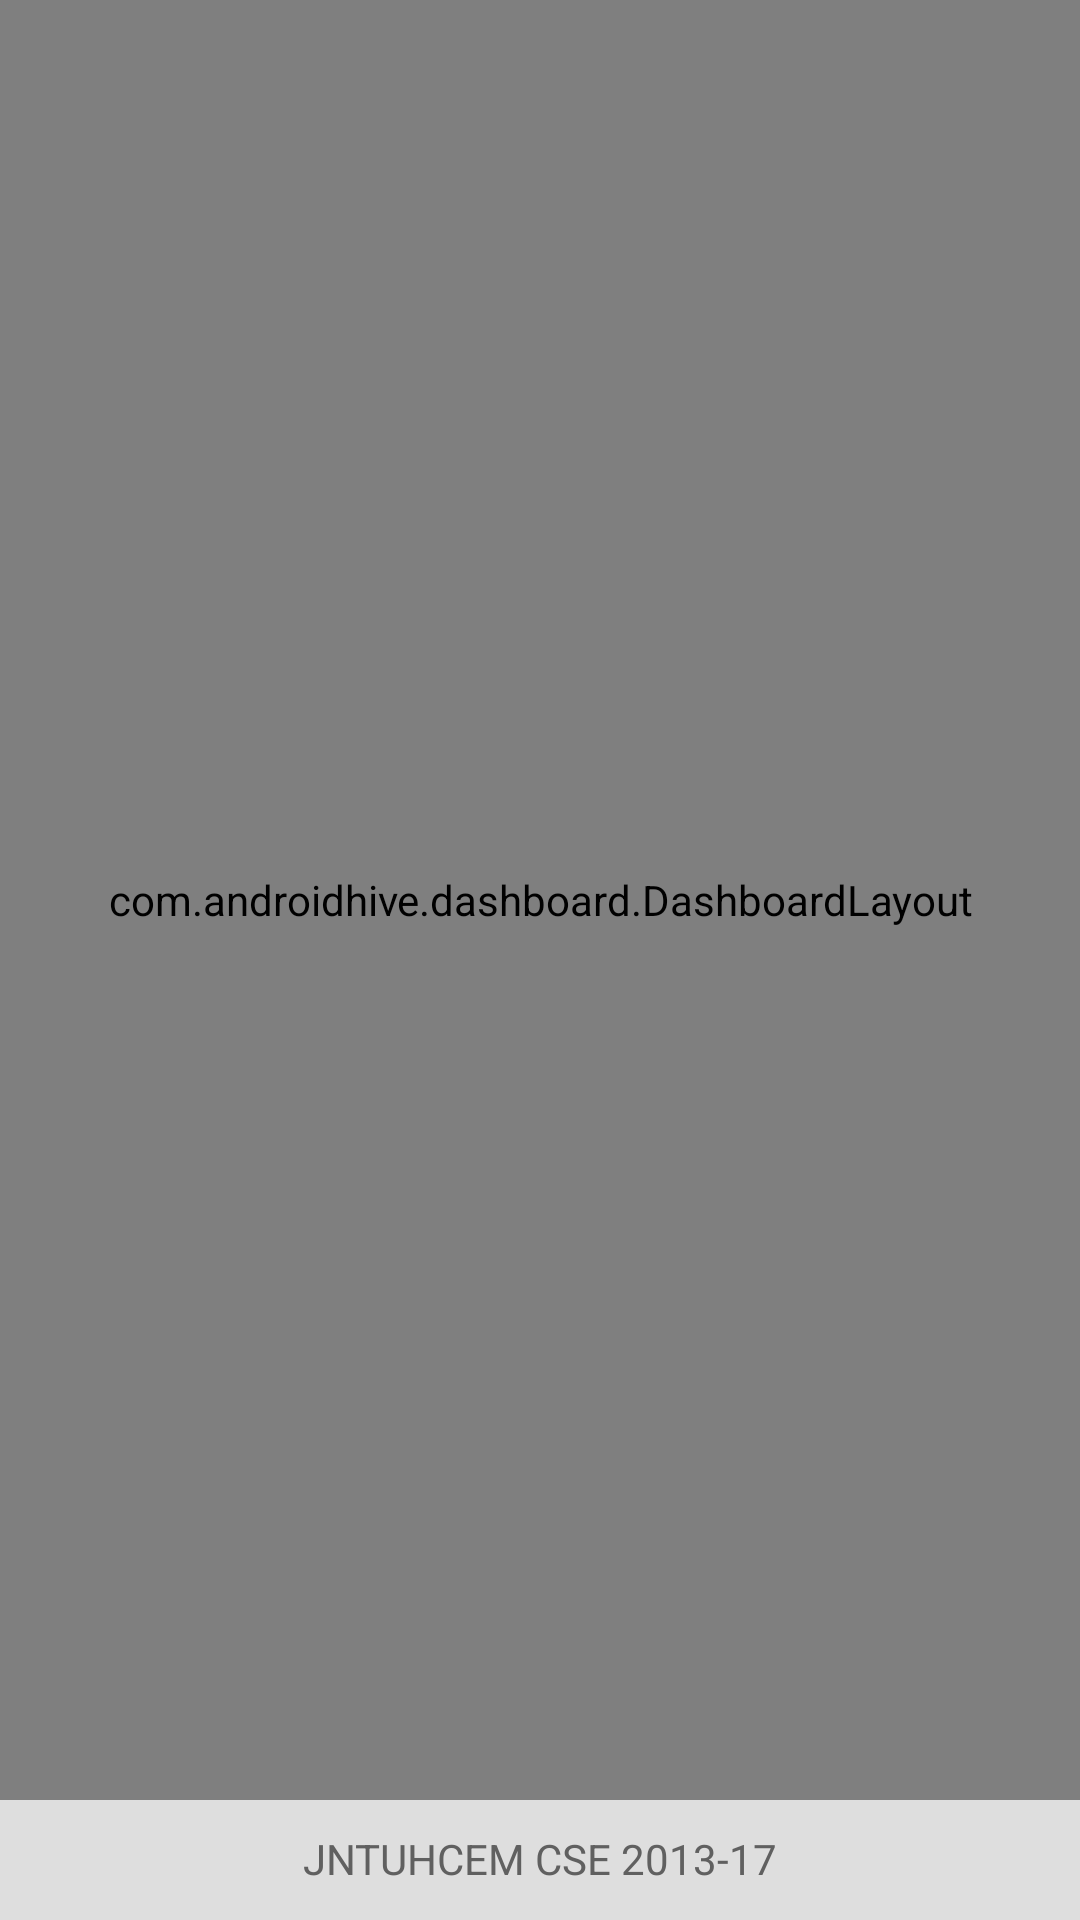

The Android layout XML behind this screen, and the referenced resources:
<!-- AndroidManifest.xml: fallback theme Theme.MaterialComponents.DayNight.NoActionBar -->
<!-- res/layout/dashboard1_layout.xml -->
<LinearLayout xmlns:android="http://schemas.android.com/apk/res/android"
    android:id="@+id/home_root"
    android:orientation="vertical"
    android:layout_width="fill_parent"
    android:layout_height="fill_parent">
    	
    
    	
    		
		<include layout="@layout/fragment1_layout"/>	
		
		
		<include layout="@layout/footer_layout"/>
    	    
</LinearLayout>
<!-- res/layout/fragment1_layout.xml (included above) -->
<com.androidhive.dashboard.DashboardLayout
    xmlns:android="http://schemas.android.com/apk/res/android"
    android:layout_width="fill_parent"
    android:layout_height="fill_parent"
    android:layout_weight="1"
    android:background="#f8f9fe" >
	
    <Button
        android:id="@+id/btn_news_feed"
        style="@style/DashboardButton"
        android:drawableTop="@drawable/btn_newsfeed1"
        android:text="JNTU Results" />
    
	
    <Button
        android:id="@+id/btn_friends"
        style="@style/DashboardButton"
        android:drawableTop="@drawable/btn_friends1"
        android:text="Web Technology" />
    
	
    <Button
        android:id="@+id/btn_messages"
        style="@style/DashboardButton"
        android:drawableTop="@drawable/btn_messages1"
        android:text="Learn C" />
	
    
    <Button
        android:id="@+id/btn_places"
        style="@style/DashboardButton"
        android:drawableTop="@drawable/btn_places1"
        android:text="Android" />

    
    <Button
        android:id="@+id/btn_events"
        style="@style/DashboardButton"
        android:drawableTop="@drawable/btn_events1"
        android:text="Placements" />

    
    <Button
        android:id="@+id/btn_photos"
        style="@style/DashboardButton"
        android:drawableTop="@drawable/btn_photos1"
        android:text="Discussion Forum" />

</com.androidhive.dashboard.DashboardLayout>
<!-- res/layout/footer_layout.xml (included above) -->
<LinearLayout xmlns:android="http://schemas.android.com/apk/res/android"
    style="@style/FooterBar" >
	<TextView android:text="JNTUHCEM CSE 2013-17"
	    	android:layout_width="fill_parent"
	    	android:layout_height="wrap_content"
	    	android:textColor="#606060"
	    	android:gravity="center"
	    	android:paddingTop="10dip"/>
</LinearLayout>
<!-- resources referenced by this layout -->
<resources>
  <!-- drawable btn_events1: png bitmap (drawable-hdpi, 3747 bytes) -->
  <!-- drawable btn_friends1: png bitmap (drawable-hdpi, 692 bytes) -->
  <!-- drawable btn_messages1: png bitmap (drawable-hdpi, 1099 bytes) -->
  <!-- drawable btn_photos1: png bitmap (drawable-hdpi, 974 bytes) -->
  <!-- drawable btn_places1: png bitmap (drawable-hdpi, 1424 bytes) -->
  <style name="DashboardButton">
          <item name="android:layout_gravity">center_vertical</item>
          <item name="android:layout_width">wrap_content</item>
          <item name="android:layout_height">wrap_content</item>
          <item name="android:gravity">center_horizontal</item>
          <item name="android:drawablePadding">2dp</item>
          <item name="android:textSize">16dp</item>
          <item name="android:textStyle">bold</item>
          <item name="android:textColor">#ff29549f</item>
          <item name="android:background">@null</item>
      </style>
  <style name="FooterBar">
          <item name="android:layout_width">fill_parent</item>
          <item name="android:layout_height">40dp</item>
          <item name="android:orientation">horizontal</item>
          <item name="android:background">#dedede</item>
      </style>
</resources>
